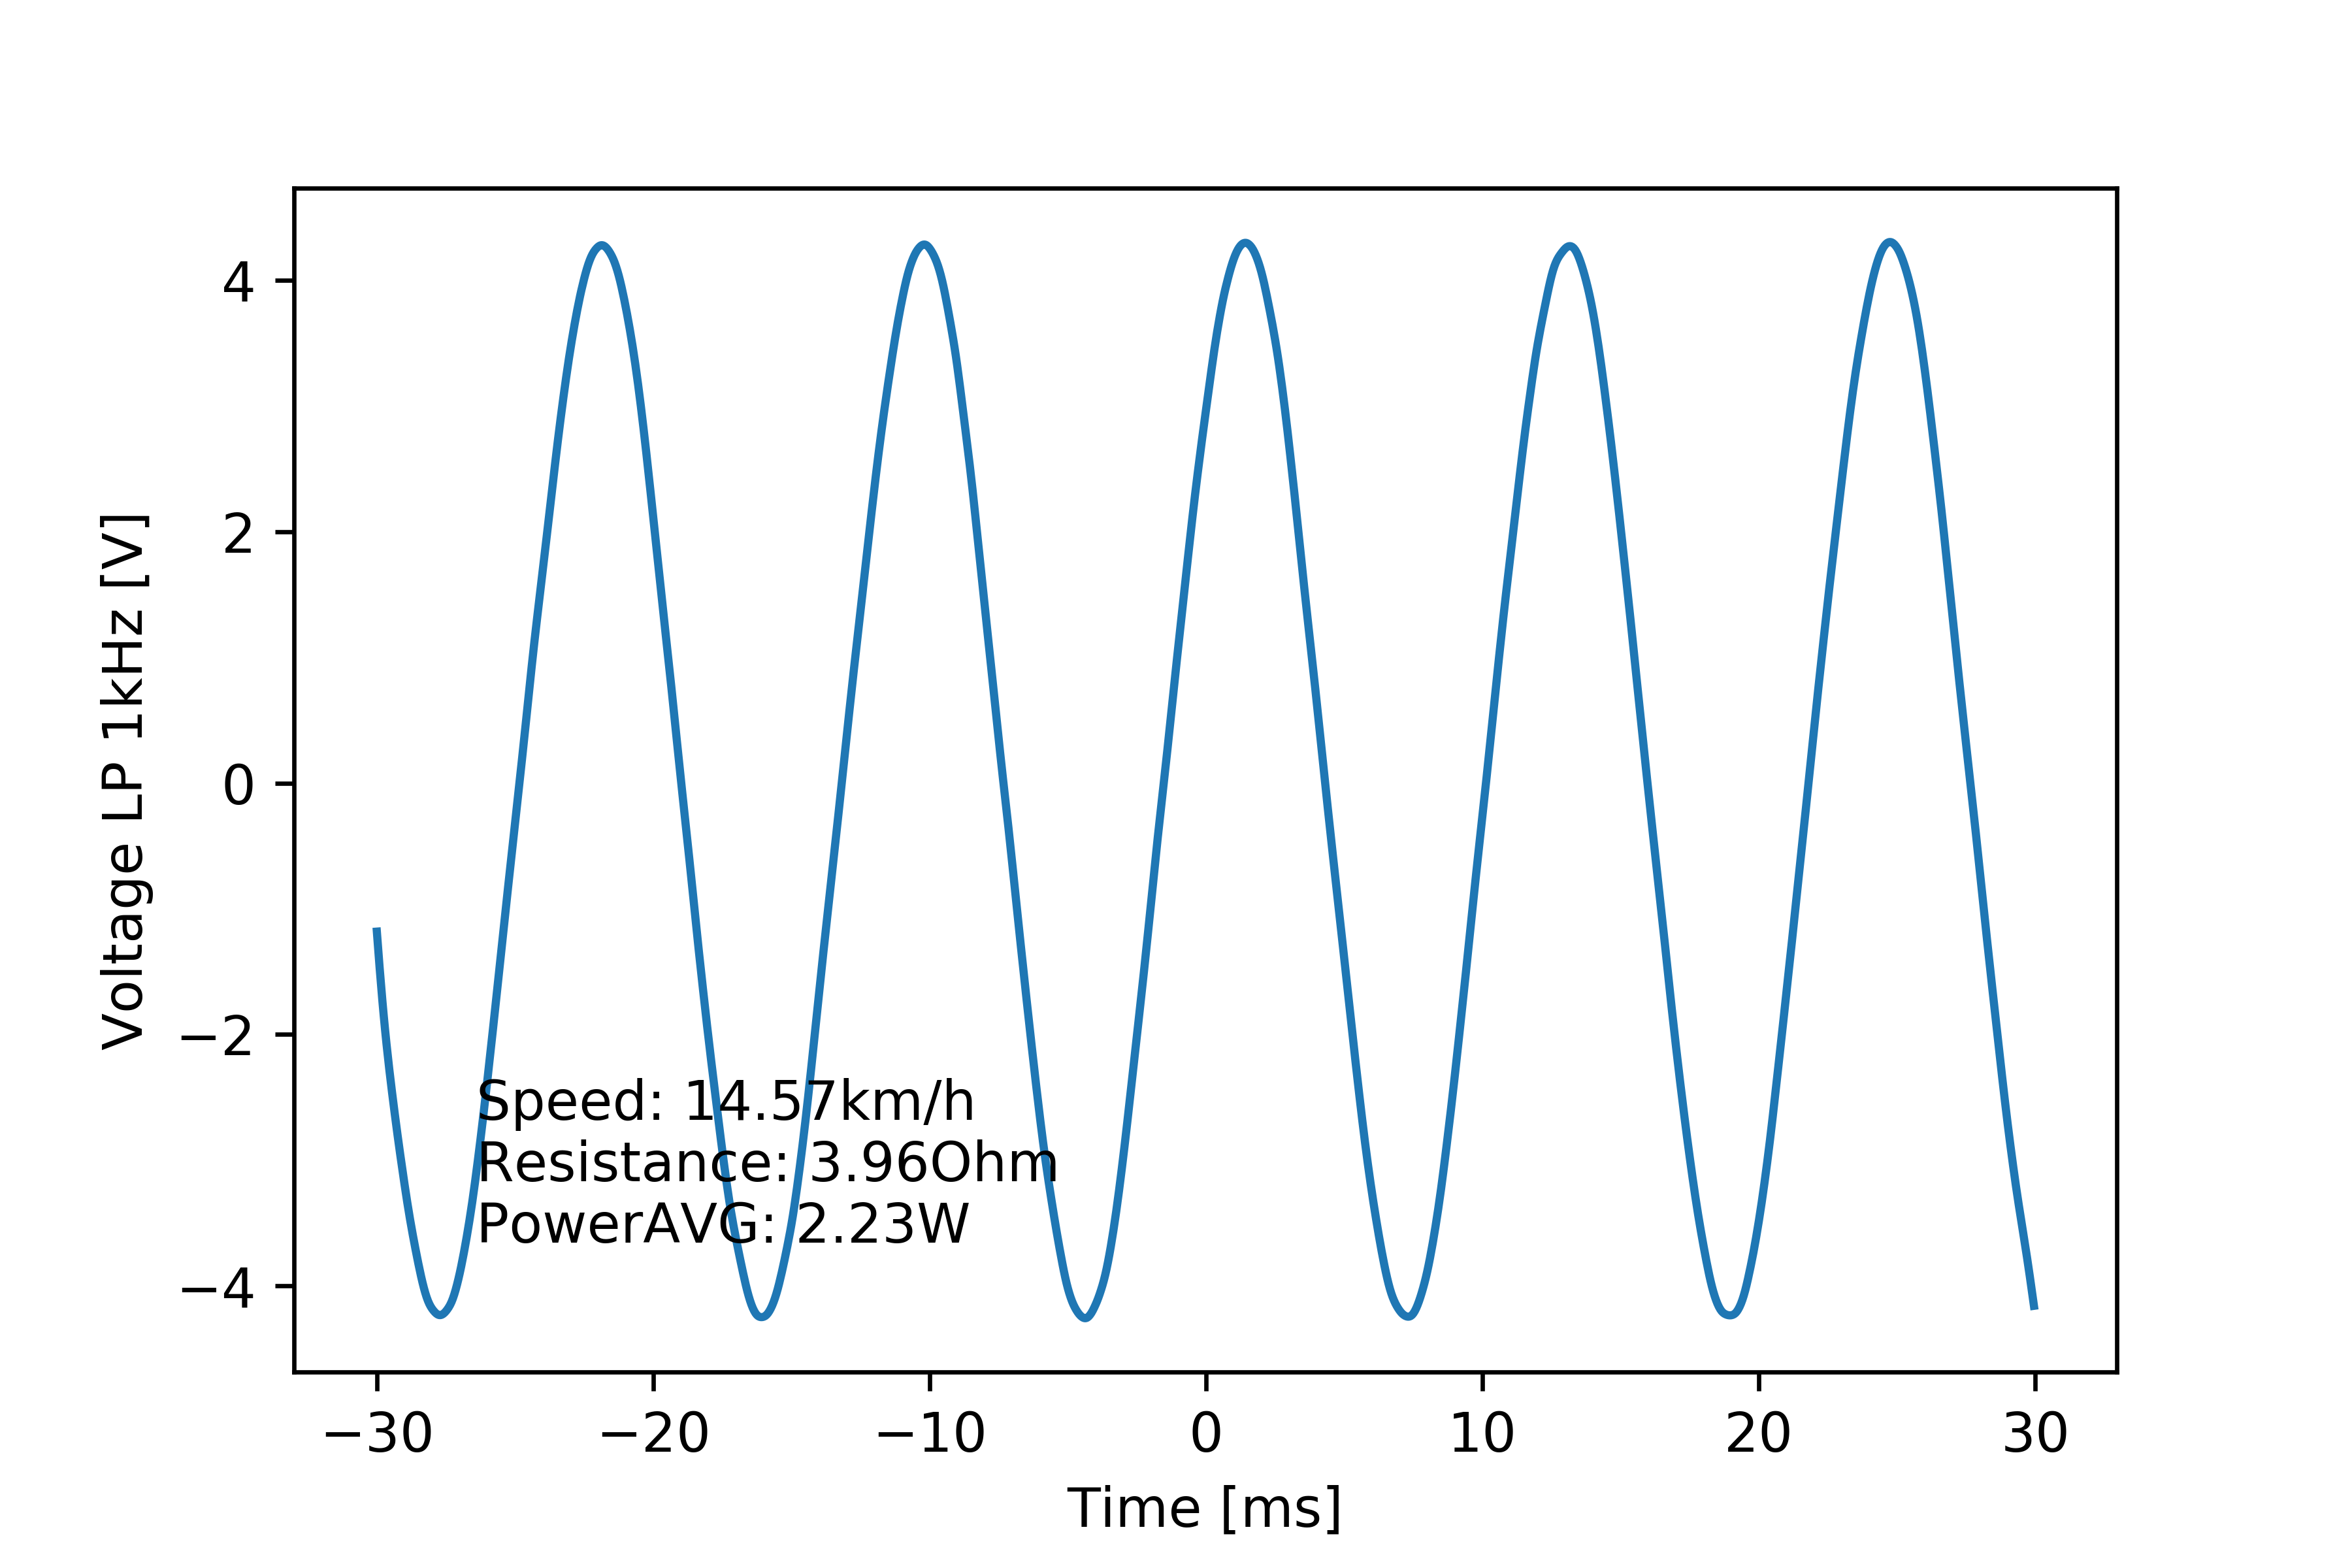

Source data for this figure (header and first rows):
# [TIME], [VOLT], [VOLT filtered 1kHz]
#
-2.999999999999999889e-02, -1.195999999999999952e+00, -1.181804008451293297e+00
-2.994999999999999746e-02, -1.655999999999999917e+00, -1.326860514483556130e+00
-2.989999999999999949e-02, -1.471999999999999975e+00, -1.468294509946741933e+00
-2.984999999999999806e-02, -1.839999999999999858e+00, -1.603824092070395224e+00
-2.980000000000000010e-02, -1.564000000000000057e+00, -1.732507229442203922e+00
-2.974999999999999867e-02, -2.024000000000000021e+00, -1.854192777891548571e+00
-2.969999999999999724e-02, -1.839999999999999858e+00, -1.969036408217122780e+00
-2.964999999999999927e-02, -2.299999999999999822e+00, -2.077374692889957242e+00
-2.959999999999999784e-02, -2.024000000000000021e+00, -2.179840702480351222e+00
-2.954999999999999988e-02, -2.391999999999999904e+00, -2.277369994532048469e+00
-2.949999999999999845e-02, -2.208000000000000185e+00, -2.370974878278278020e+00
-2.945000000000000048e-02, -2.576000000000000068e+00, -2.461510109724949658e+00
-2.939999999999999905e-02, -2.391999999999999904e+00, -2.549594584276196230e+00
-2.934999999999999762e-02, -2.759999999999999787e+00, -2.635622961907804207e+00
-2.929999999999999966e-02, -2.576000000000000068e+00, -2.719803080728162126e+00
-2.924999999999999822e-02, -2.943999999999999950e+00, -2.802214999510550086e+00
-2.920000000000000026e-02, -2.759999999999999787e+00, -2.882889280817923616e+00
-2.914999999999999883e-02, -3.128000000000000114e+00, -2.961903315291837480e+00
-2.909999999999999740e-02, -2.851999999999999869e+00, -3.039437036787266511e+00
-2.904999999999999943e-02, -3.219999999999999751e+00, -3.115671252980495964e+00
-2.899999999999999800e-02, -3.036000000000000032e+00, -3.190585150584323237e+00
-2.895000000000000004e-02, -3.403999999999999915e+00, -3.263883607281574672e+00
-2.889999999999999861e-02, -3.219999999999999751e+00, -3.335112743677882907e+00
-2.885000000000000064e-02, -3.588000000000000078e+00, -3.403850387186605708e+00
-2.879999999999999921e-02, -3.311999999999999833e+00, -3.469859340325722297e+00
-2.874999999999999778e-02, -3.771999999999999797e+00, -3.533149072167268034e+00
-2.869999999999999982e-02, -3.403999999999999915e+00, -3.594005767477930213e+00
-2.864999999999999838e-02, -3.771999999999999797e+00, -3.652932628921270020e+00
-2.860000000000000042e-02, -3.495999999999999996e+00, -3.710382136660899555e+00
-2.854999999999999899e-02, -3.955999999999999961e+00, -3.766507981703912655e+00
-2.849999999999999756e-02, -3.588000000000000078e+00, -3.821164800726910116e+00
-2.844999999999999959e-02, -4.048000000000000043e+00, -3.873980592733029304e+00
-2.839999999999999816e-02, -3.771999999999999797e+00, -3.924387199554367101e+00
-2.835000000000000020e-02, -4.139999999999999680e+00, -3.971728156364697782e+00
-2.829999999999999877e-02, -3.863999999999999879e+00, -4.015391228395750467e+00
-2.824999999999999734e-02, -4.232000000000000206e+00, -4.054855856250227042e+00
-2.819999999999999937e-02, -3.955999999999999961e+00, -4.089719289758503962e+00
-2.814999999999999794e-02, -4.232000000000000206e+00, -4.119706516915406347e+00
-2.809999999999999998e-02, -4.323999999999999844e+00, -4.144783706866956408e+00
-2.804999999999999855e-02, -3.955999999999999961e+00, -4.165435221616938577e+00
-2.799999999999999711e-02, -4.323999999999999844e+00, -4.182582419676373675e+00
-2.794999999999999915e-02, -4.048000000000000043e+00, -4.197139786375562842e+00
-2.789999999999999772e-02, -4.048000000000000043e+00, -4.209664218374258304e+00
-2.784999999999999976e-02, -4.416000000000000369e+00, -4.220090025053854887e+00
-2.779999999999999832e-02, -4.048000000000000043e+00, -4.227834667219400266e+00
-2.774999999999999689e-02, -4.416000000000000369e+00, -4.232217503955330251e+00
-2.769999999999999893e-02, -4.323999999999999844e+00, -4.232790295365194133e+00
-2.764999999999999750e-02, -4.048000000000000043e+00, -4.229584647194436720e+00
-2.759999999999999953e-02, -4.416000000000000369e+00, -4.222990371889216554e+00
-2.754999999999999810e-02, -4.048000000000000043e+00, -4.213438634550476181e+00
-2.750000000000000014e-02, -4.323999999999999844e+00, -4.201350420855339607e+00
-2.744999999999999871e-02, -4.048000000000000043e+00, -4.187114815033265103e+00
-2.739999999999999727e-02, -3.955999999999999961e+00, -4.170803670266582053e+00
-2.734999999999999931e-02, -4.323999999999999844e+00, -4.151735908306476652e+00
-2.729999999999999788e-02, -4.323999999999999844e+00, -4.128702931712449065e+00
-2.724999999999999992e-02, -3.955999999999999961e+00, -4.100918726007851234e+00
-2.719999999999999848e-02, -4.232000000000000206e+00, -4.068371295057214176e+00
-2.715000000000000052e-02, -3.863999999999999879e+00, -4.031407996146386452e+00
-2.709999999999999909e-02, -4.139999999999999680e+00, -3.990424854224609241e+00
... 1,141 more rows
